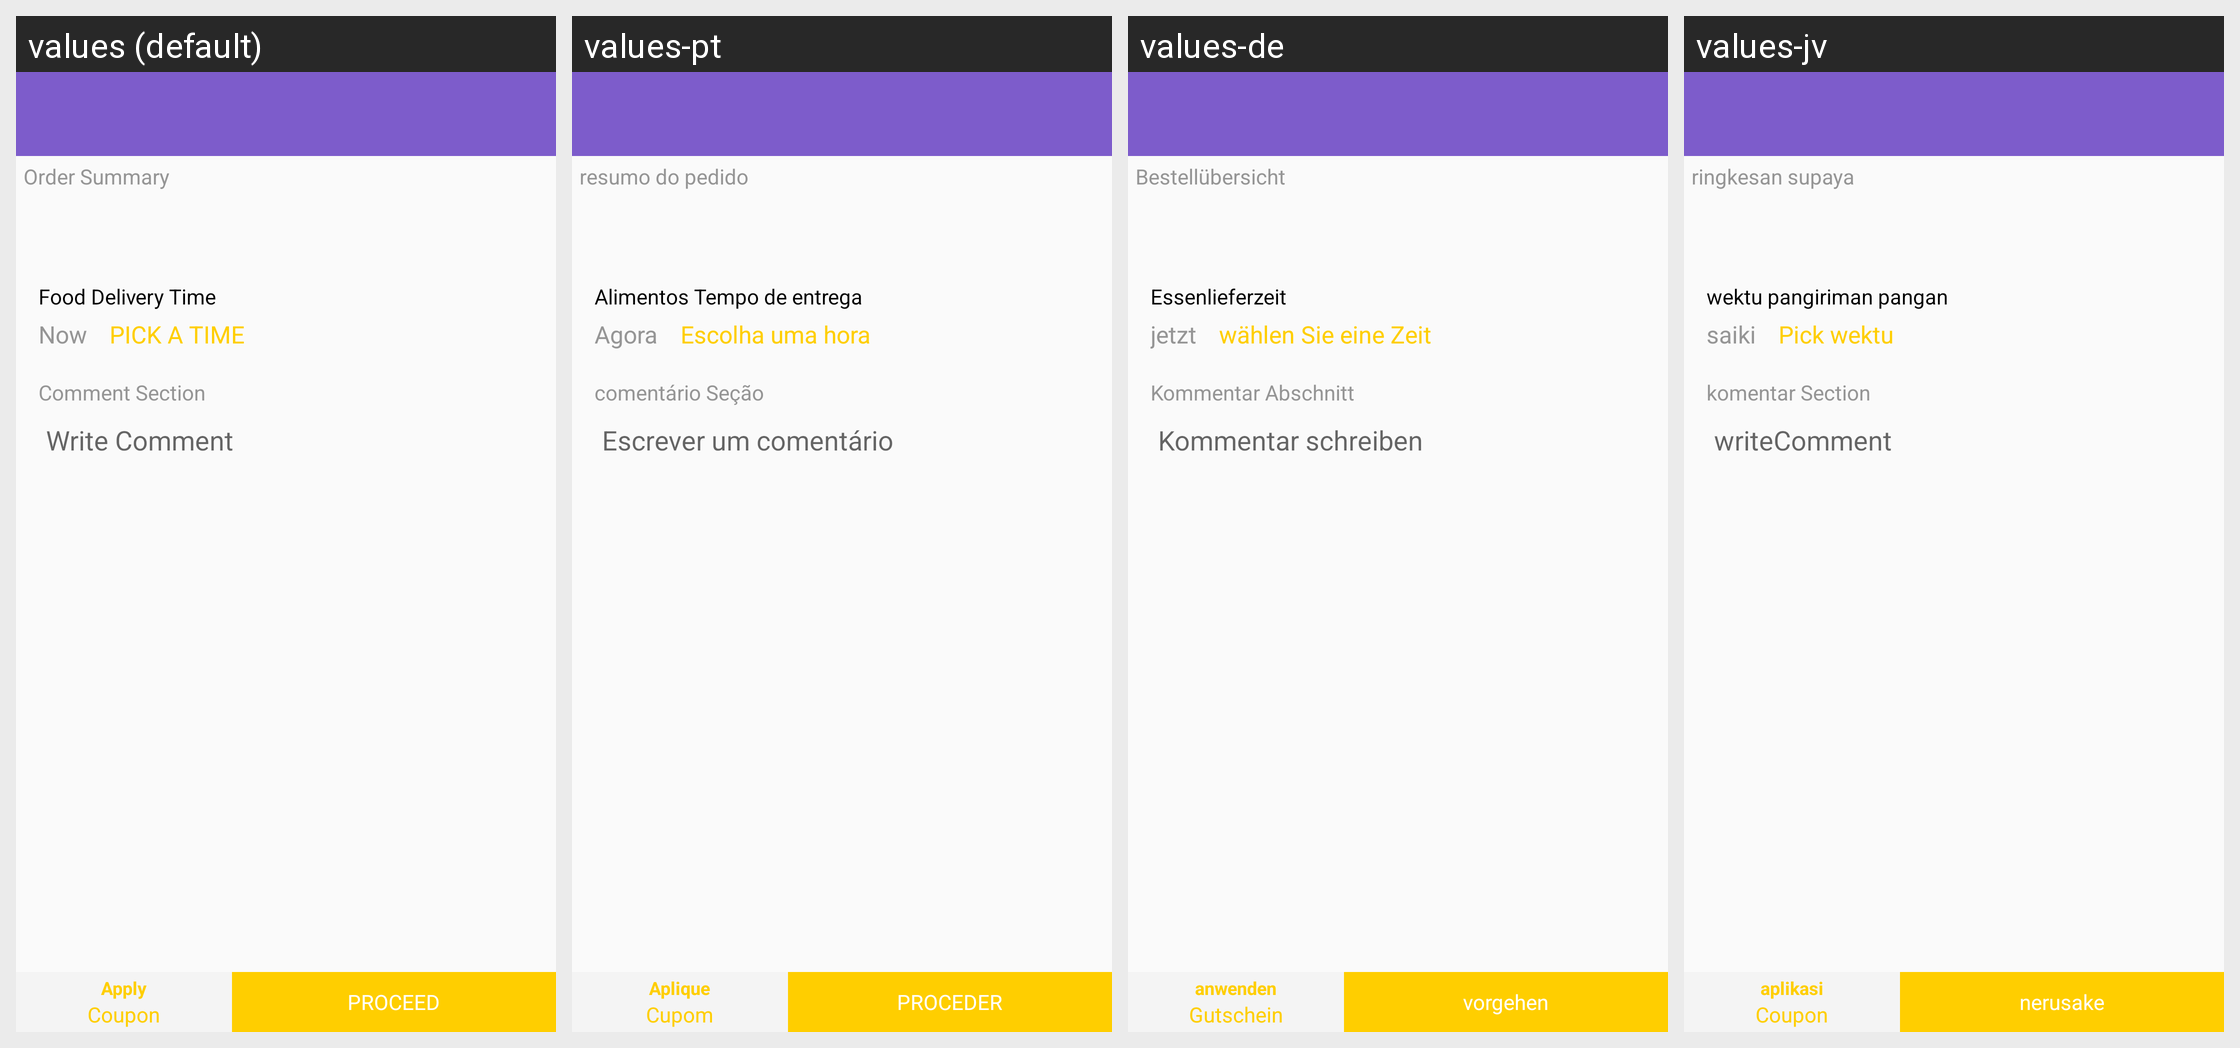

Here is an Android app screen in its default locale and in the app's own translations. Write out the translated-string differences for the strings that appear on this screen.
Android screen res/layout/mycart.xml rendered under 4 locales, left to right: values (default), values-pt, values-de, values-jv. Device: Nexus 5 (rendered at 1080×1920; each locale shown at half size, 540×960, under a caption strip naming it); theme AppTheme.
Other locales in the repository, not shown: values-ar, values-en, values-es, values-fr, values-ja, values-ru, values-zh.
Strings drawn on this screen, with the default value and each locale's value (text and hints the layout hard-codes, and strings that could not be matched under every locale, appear in the picture but are not listed):

order_summary
  values: Order Summary
  values-pt: resumo do pedido
  values-de: Bestellübersicht
  values-jv: ringkesan supaya

food_delivery_time
  values: Food Delivery Time
  values-pt: Alimentos Tempo de entrega
  values-de: Essenlieferzeit
  values-jv: wektu pangiriman pangan

now
  values: Now
  values-pt: Agora
  values-de: jetzt
  values-jv: saiki

pick_time
  values: PICK A TIME
  values-pt: Escolha uma hora
  values-de: wählen Sie eine Zeit
  values-jv: Pick wektu

comment_section
  values: Comment Section
  values-pt: comentário Seção
  values-de: Kommentar Abschnitt
  values-jv: komentar Section

write_comment
  values: Write Comment
  values-pt: Escrever um comentário
  values-de: Kommentar schreiben
  values-jv: writeComment

apply
  values: Apply
  values-pt: Aplique
  values-de: anwenden
  values-jv: aplikasi

coupon
  values: Coupon
  values-pt: Cupom
  values-de: Gutschein
  values-jv: Coupon

proceed
  values: PROCEED
  values-pt: PROCEDER
  values-de: vorgehen
  values-jv: nerusake
